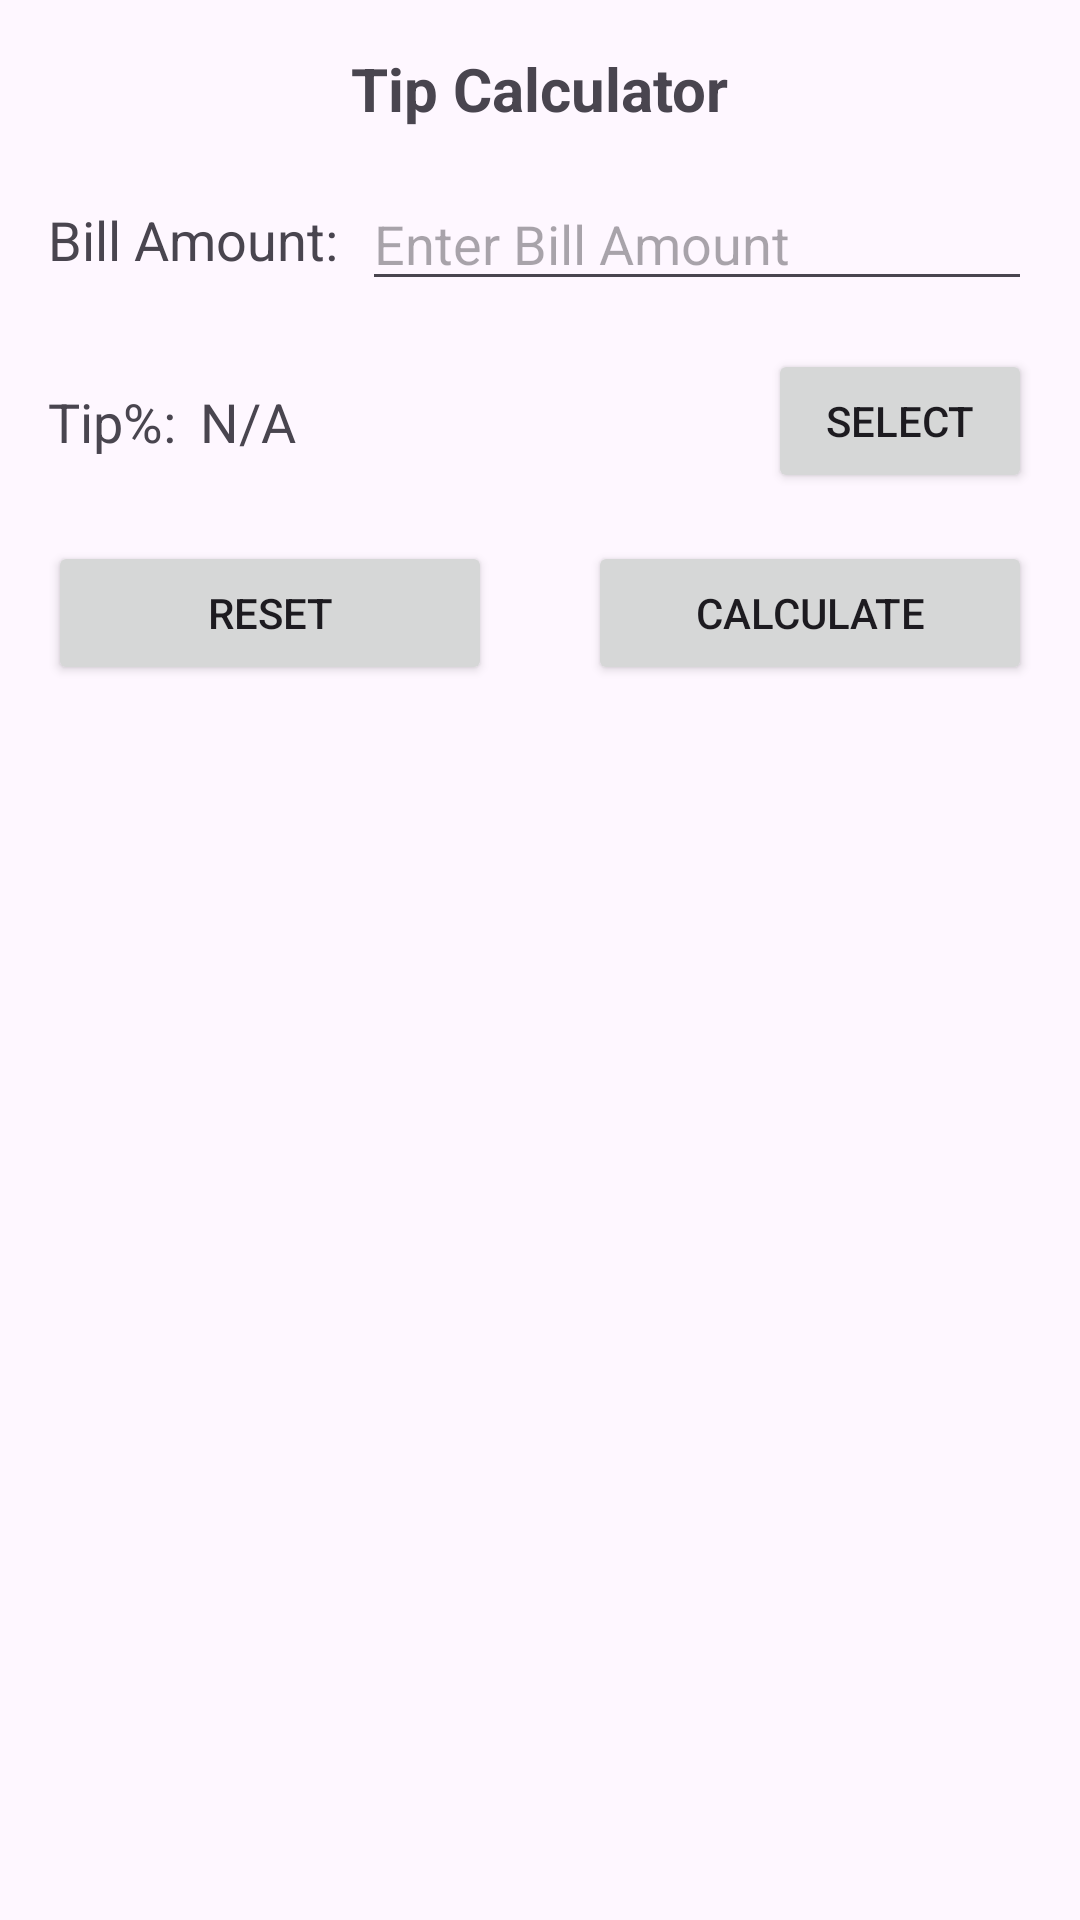

The Android layout XML behind this screen, and the referenced resources:
<!-- AndroidManifest.xml: application theme Theme.Tip_Calculator -->
<!-- res/layout/activity_main.xml -->
<?xml version="1.0" encoding="utf-8"?>
<androidx.constraintlayout.widget.ConstraintLayout xmlns:android="http://schemas.android.com/apk/res/android"
    xmlns:app="http://schemas.android.com/apk/res-auto"
    xmlns:tools="http://schemas.android.com/tools"
    android:layout_width="match_parent"
    android:layout_height="match_parent"
    android:padding="16dp"
    tools:context=".MainActivity">

    <TextView
        android:id="@+id/textView"
        android:layout_width="wrap_content"
        android:layout_height="wrap_content"
        android:text="@string/tip_calculator"
        android:textSize="20sp"
        android:textStyle="bold"
        app:layout_constraintEnd_toEndOf="parent"
        app:layout_constraintStart_toStartOf="parent"
        app:layout_constraintTop_toTopOf="parent" />

    <TextView
        android:id="@+id/textView2"
        android:layout_width="wrap_content"
        android:layout_height="wrap_content"
        android:text="@string/bill_amount"
        android:textSize="18sp"
        app:layout_constraintBottom_toBottomOf="@+id/editTextBillAmount"
        app:layout_constraintStart_toStartOf="parent"
        app:layout_constraintTop_toTopOf="@+id/editTextBillAmount" />

    <TextView
        android:id="@+id/textView3"
        android:layout_width="wrap_content"
        android:layout_height="wrap_content"
        android:text="@string/tip"
        android:textSize="18sp"
        app:layout_constraintBottom_toBottomOf="@+id/buttonSelectTip"
        app:layout_constraintStart_toStartOf="@+id/textView2"
        app:layout_constraintTop_toTopOf="@+id/buttonSelectTip" />

    <Button
        android:id="@+id/buttonSelectTip"
        android:layout_width="wrap_content"
        android:layout_height="wrap_content"
        android:layout_marginTop="16dp"
        android:text="@string/select"
        app:layout_constraintEnd_toEndOf="parent"
        app:layout_constraintTop_toBottomOf="@+id/editTextBillAmount" />

    <Button
        android:id="@+id/buttonCalculate"
        android:layout_width="0dp"
        android:layout_height="wrap_content"
        android:layout_marginStart="16dp"
        android:layout_marginTop="16dp"
        android:text="@string/calculate"
        app:layout_constraintEnd_toEndOf="parent"
        app:layout_constraintStart_toEndOf="@+id/space"
        app:layout_constraintTop_toBottomOf="@+id/buttonSelectTip" />

    <Button
        android:id="@+id/buttonReset"
        android:layout_width="0dp"
        android:layout_height="wrap_content"
        android:layout_marginEnd="16dp"
        android:text="@string/reset"
        app:layout_constraintEnd_toStartOf="@+id/space"
        app:layout_constraintStart_toStartOf="parent"
        app:layout_constraintTop_toTopOf="@+id/buttonCalculate" />

    <EditText
        android:id="@+id/editTextBillAmount"
        android:layout_width="0dp"
        android:layout_height="wrap_content"
        android:layout_marginStart="8dp"
        android:layout_marginTop="16dp"
        android:hint="@string/enter_bill_amount"
        android:ems="10"
        android:inputType="numberDecimal"
        app:layout_constraintEnd_toEndOf="parent"
        app:layout_constraintStart_toEndOf="@+id/textView2"
        app:layout_constraintTop_toBottomOf="@+id/textView" />

    <TextView
        android:id="@+id/textViewSelectedTip"
        android:layout_width="wrap_content"
        android:layout_height="wrap_content"
        android:layout_marginStart="8dp"
        android:text="@string/not_assigned"
        android:textSize="18sp"
        app:layout_constraintBottom_toBottomOf="@+id/textView3"
        app:layout_constraintStart_toEndOf="@+id/textView3"
        app:layout_constraintTop_toTopOf="@+id/textView3" />

    <Space
        android:id="@+id/space"
        android:layout_width="wrap_content"
        android:layout_height="wrap_content"
        android:layout_marginTop="16dp"
        app:layout_constraintEnd_toEndOf="parent"
        app:layout_constraintStart_toStartOf="parent"
        app:layout_constraintTop_toBottomOf="@+id/textViewSelectedTip" />

</androidx.constraintlayout.widget.ConstraintLayout>
<!-- resources referenced by this layout -->
<resources>
  <string name="bill_amount">Bill Amount:</string>
  <string name="calculate">Calculate</string>
  <string name="enter_bill_amount">Enter Bill Amount</string>
  <string name="not_assigned">N/A</string>
  <string name="reset">Reset</string>
  <string name="select">Select</string>
  <string name="tip">Tip%:</string>
  <string name="tip_calculator">Tip Calculator</string>
  <style name="Theme.Tip_Calculator" parent="Base.Theme.Tip_Calculator" />
  <style name="Base.Theme.Tip_Calculator" parent="Theme.Material3.DayNight.NoActionBar">
          
          
      </style>
</resources>
